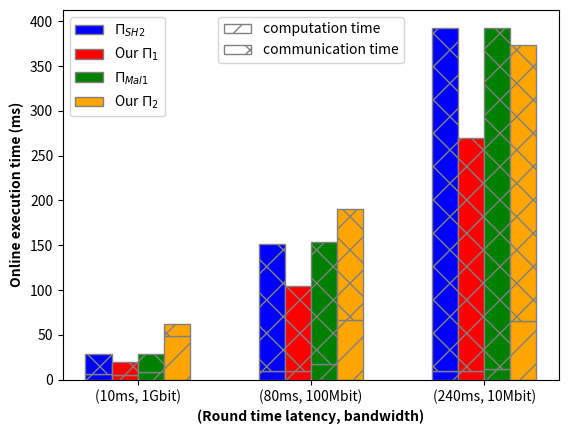

Here is the Python script that generated this plot:
import matplotlib.pyplot as plt
import numpy as np
import matplotlib.patches as mpatches


addtional_bytes = 49

# Sample data
categories = ["(10ms, 1Gbit)", "(80ms, 100Mbit)", "(240ms, 10Mbit)"]
group1_bottom = [6, 9,  10]
group1_top = [23,  142, 383]

group2_bottom = [5, 9,9]
group2_top = [15,  95,261]

group3_bottom = [8, 17, 12]
group3_top = [21,  136, 380]

group4_bottom = [49, 66, 65]
group4_top = [13,124, 308]

# Number of categories
n_categories = len(categories)

# Creating a figure and axis
fig, ax = plt.subplots()

# Calculating the width of each bar
bar_width = 0.15

# Setting the position of the bars on the x-axis
r1 = np.arange(n_categories)
r2 = [x + bar_width for x in r1]
r3 = [x + bar_width for x in r2]
r4 = [x + bar_width for x in r3]

# Creating the stacked bars for each group with patterns
ax.bar(r1, group1_bottom, color='blue', width=bar_width, edgecolor='grey', hatch='/', label='computation time')
ax.bar(r1, group1_top, color='blue', width=bar_width, edgecolor='grey', hatch='x', bottom=group1_bottom, label='communication time for')

ax.bar(r2, group2_bottom, color='red', width=bar_width, edgecolor='grey', hatch='/', label='Group 2 Bottom')
ax.bar(r2, group2_top, color='red', width=bar_width, edgecolor='grey', hatch='x', bottom=group2_bottom, label='Group 2 Top')

ax.bar(r3, group3_bottom, color='green', width=bar_width, edgecolor='grey', hatch='/', label='Group 3 Bottom')
ax.bar(r3, group3_top, color='green', width=bar_width, edgecolor='grey', hatch='x', bottom=group3_bottom, label='Group 3 Top')

ax.bar(r4, group4_bottom, color='orange', width=bar_width, edgecolor='grey', hatch='/', label='Group 4 Bottom')
ax.bar(r4, group4_top, color='orange', width=bar_width, edgecolor='grey', hatch='x', bottom=group4_bottom, label='Group 4 Top')

# Adding labels
ax.set_xlabel('(Round time latency, bandwidth)', fontweight='bold')
ax.set_ylabel('Online execution time (ms)', fontweight='bold')
# ax.set_title('Grouped Stacked Bar Chart with Patterns Example')
ax.set_xticks([r + 1.5*bar_width for r in range(n_categories)])
ax.set_xticklabels(categories)


# Creating custom legend entries
legend_elements = [mpatches.Patch(facecolor='blue', edgecolor='grey',  label='$\Pi_{SH2}$'),
                   mpatches.Patch(facecolor='red', edgecolor='grey',  label='Our $\Pi_1$'),
                   mpatches.Patch(facecolor='green', edgecolor='grey',  label='$\Pi_{Mal1}$'),
                   mpatches.Patch(facecolor='orange', edgecolor='grey',  label='Our $\Pi_2$')
                   ]


# Creating legend & showing the plot
first_legend = ax.legend(handles=legend_elements, loc='upper left')
ax.add_artist(first_legend)

# Creating custom legend entries
legend_elements2 = [
                   mpatches.Patch(hatch='/', facecolor='white', edgecolor='grey', label='computation time'),
                   mpatches.Patch(hatch='x', facecolor='white', edgecolor='grey', label='communication time')]

# Creating legend & showing the plot
ax.legend(handles=legend_elements2, loc='upper center')

plt.show()